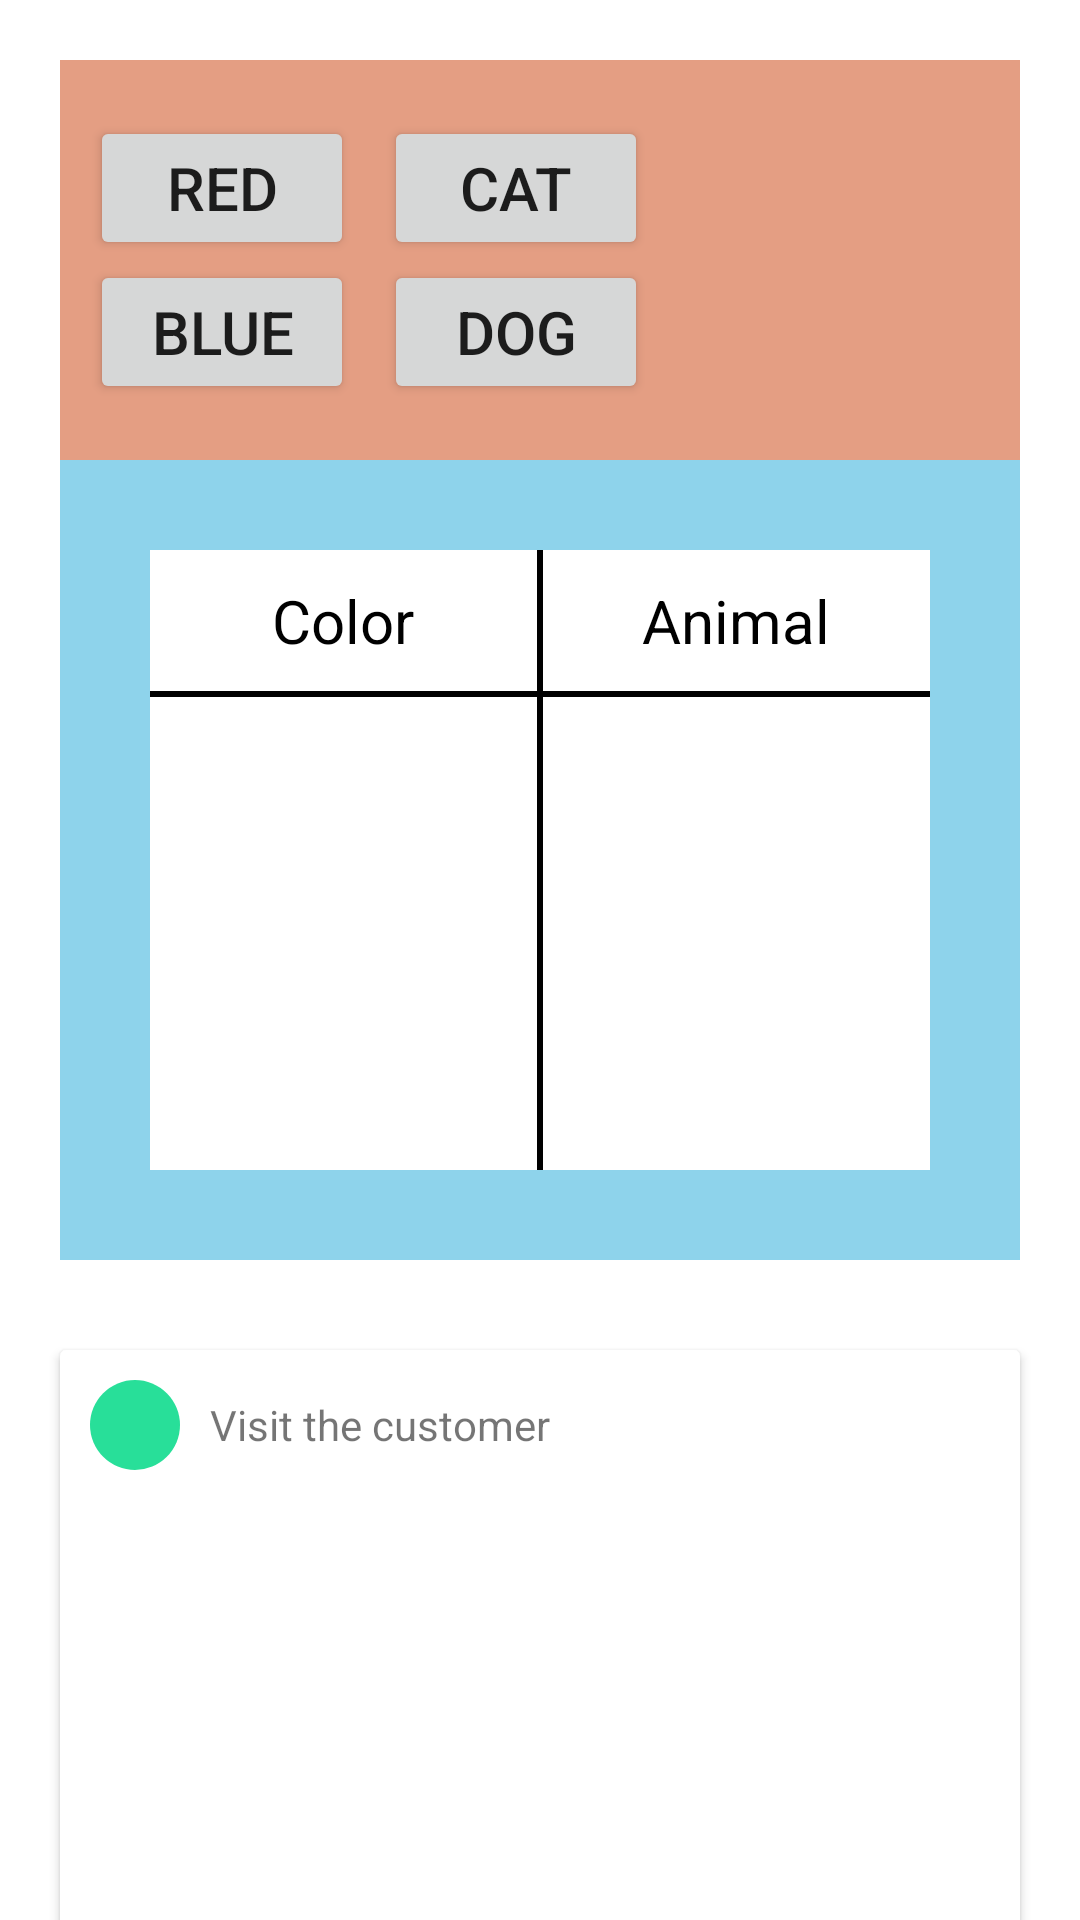

Layout XML and referenced resources for this Android screen:
<!-- AndroidManifest.xml: application theme Theme.BritishCouncil -->
<!-- res/layout/activity_task.xml -->
<?xml version="1.0" encoding="utf-8"?>
<androidx.core.widget.NestedScrollView xmlns:android="http://schemas.android.com/apk/res/android"
    xmlns:tools="http://schemas.android.com/tools"
    android:layout_width="match_parent"
    android:layout_height="match_parent"
    tools:context=".activity.TaskActivity">

    <LinearLayout
        android:layout_width="match_parent"
        android:layout_height="match_parent"
        android:orientation="vertical">

        <LinearLayout
            android:layout_width="match_parent"
            android:layout_height="400dp"
            android:layout_margin="20dp"
            android:orientation="vertical"
            android:weightSum="3">

            <LinearLayout
                android:id="@+id/layoutMain"
                android:layout_width="match_parent"
                android:layout_height="0dp"
                android:layout_weight="1"
                android:background="#E49E83"
                android:gravity="center"
                android:orientation="vertical">

                <LinearLayout
                    android:layout_width="match_parent"
                    android:layout_height="wrap_content"
                    android:orientation="horizontal">

                    <Button
                        android:id="@+id/red"
                        android:layout_width="wrap_content"
                        android:layout_height="wrap_content"
                        android:layout_marginHorizontal="10dp"
                        android:text="red"
                        android:textSize="20sp" />

                    <Button
                        android:id="@+id/cat"
                        android:layout_width="wrap_content"
                        android:layout_height="wrap_content"
                        android:text="cat"
                        android:textSize="20sp" />

                </LinearLayout>


                <LinearLayout
                    android:layout_width="match_parent"
                    android:layout_height="wrap_content"
                    android:orientation="horizontal">

                    <Button
                        android:id="@+id/blue"
                        android:layout_width="wrap_content"
                        android:layout_height="wrap_content"
                        android:layout_marginHorizontal="10dp"
                        android:text="blue"
                        android:textSize="20sp" />

                    <Button
                        android:id="@+id/dog"
                        android:layout_width="wrap_content"
                        android:layout_height="wrap_content"
                        android:text="dog"
                        android:textSize="20sp" />

                </LinearLayout>


            </LinearLayout>

            <LinearLayout
                android:layout_width="match_parent"
                android:layout_height="0dp"
                android:layout_weight="2"
                android:background="#8ED3EB"
                android:gravity="center"
                android:orientation="horizontal"
                android:padding="30dp"
                android:weightSum="2">

                
                
                
                
                


                <LinearLayout
                    android:layout_width="0dp"
                    android:layout_height="match_parent"
                    android:layout_weight="1"
                    android:background="#EC4343"
                    android:orientation="vertical">

                    <TextView
                        android:id="@+id/colorGroup"
                        android:layout_width="match_parent"
                        android:layout_height="wrap_content"
                        android:background="@color/white"
                        android:gravity="center"
                        android:padding="10dp"
                        android:text="Color"
                        android:textColor="@color/black"
                        android:textSize="20dp" />

                    <View
                        android:layout_width="match_parent"
                        android:layout_height="2dp"
                        android:background="@color/black" />


                    <LinearLayout
                        android:id="@+id/colorLayout"
                        android:layout_width="match_parent"
                        android:layout_height="match_parent"
                        android:background="#FFFFFF"
                        android:orientation="vertical" />

                </LinearLayout>

                <View
                    android:layout_width="2dp"
                    android:layout_height="match_parent"
                    android:background="@color/black" />

                <LinearLayout
                    android:layout_width="0dp"
                    android:layout_height="match_parent"
                    android:layout_weight="1"
                    android:background="@color/white"
                    android:orientation="vertical">

                    <TextView
                        android:id="@+id/animallTitle"
                        android:layout_width="match_parent"
                        android:layout_height="wrap_content"
                        android:background="@color/white"
                        android:gravity="center"
                        android:padding="10dp"
                        android:text="Animal"
                        android:textColor="@color/black"
                        android:textSize="20dp" />

                    <View
                        android:layout_width="match_parent"
                        android:layout_height="2dp"
                        android:background="@color/black" />


                    <LinearLayout
                        android:id="@+id/animalLayout"
                        android:layout_width="match_parent"
                        android:layout_height="match_parent"
                        android:background="#FFFFFF"
                        android:orientation="vertical" />

                </LinearLayout>


            </LinearLayout>

        </LinearLayout>


        <androidx.cardview.widget.CardView
            android:layout_width="match_parent"
            android:layout_height="300dp"
            android:layout_marginHorizontal="20dp"
            android:layout_marginVertical="10dp">

            <LinearLayout
                android:orientation="vertical"
                android:layout_width="match_parent"
                android:layout_height="wrap_content">

                <TextView
                    android:id="@+id/txtFirst"
                    android:drawableStart="@drawable/item_border_number"
                    android:paddingVertical="10dp"
                    android:gravity="center|start"
                    android:drawablePadding="10dp"
                    android:paddingHorizontal="10dp"
                    android:text="Visit the customer"
                    android:layout_width="match_parent"
                    android:layout_height="wrap_content"/>


            </LinearLayout>

        </androidx.cardview.widget.CardView>

    </LinearLayout>


</androidx.core.widget.NestedScrollView>
<!-- resources referenced by this layout -->
<resources>
  <color name="black">#FF000000</color>
  <color name="white">#FFFFFFFF</color>
  <!-- drawable item_border_number (drawable) -->
  <?xml version="1.0" encoding="utf-8"?>
  <shape xmlns:android="http://schemas.android.com/apk/res/android"
      android:shape="oval">
  
      <solid android:color="@color/green_2"/>
      <size android:width="30dp" android:height="30dp"/>
  
  </shape>
  <style name="Theme.BritishCouncil" parent="Theme.MaterialComponents.DayNight.DarkActionBar">
          
          <item name="colorPrimary">@color/purple_500</item>
          <item name="colorPrimaryVariant">@color/purple_700</item>
          <item name="colorOnPrimary">@color/white</item>
          
          <item name="colorSecondary">@color/teal_200</item>
          <item name="colorSecondaryVariant">@color/teal_700</item>
          <item name="colorOnSecondary">@color/black</item>
          
          <item name="android:statusBarColor">?attr/colorPrimaryVariant</item>
          
      </style>
  <color name="green_2">#28DF99</color>
  <color name="purple_500">#FF6200EE</color>
  <color name="purple_700">#FF3700B3</color>
  <color name="teal_200">#FF03DAC5</color>
  <color name="teal_700">#FF018786</color>
</resources>
